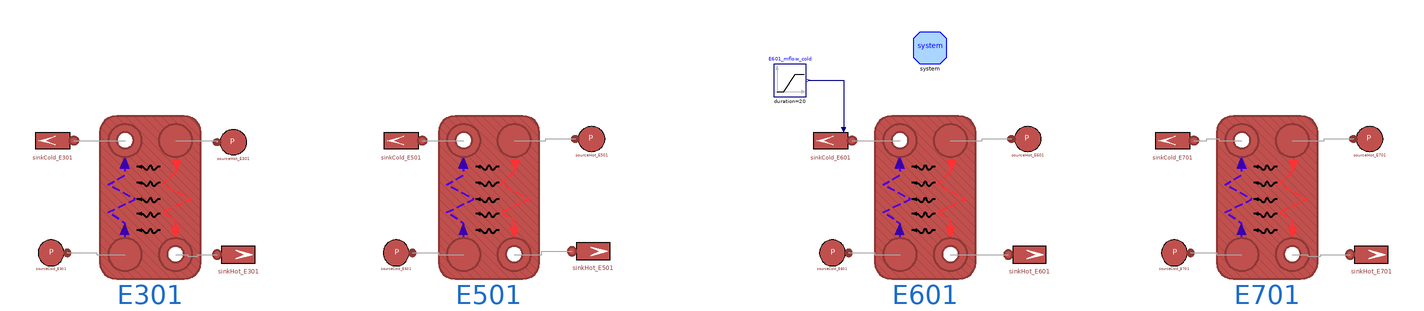

Above is the diagram view of the following Modelica model: its components placed by their Placement annotations and its connect equations drawn as lines.

model BPHETest
  "Test that includes all 04 heat exchanger of the RSE DistrictHeatingNetwork at Nominal Conditions"
  extends Modelica.Icons.Example;
  parameter Modelica.Units.SI.CoefficientOfHeatTransfer gamma_HX2 = 11534.5;
  parameter Modelica.Units.SI.CoefficientOfHeatTransfer gamma_E301avg = 5841.12;
  parameter Integer n_E301 = 5;
  parameter SI.CoefficientOfHeatTransfer gamma_cold_E301 = 11682.24;
  parameter SI.CoefficientOfHeatTransfer gamma_hot_E301 = gamma_cold_E301*gammahotovercold_factor;
  parameter SI.CoefficientOfHeatTransfer U_E301 = BPHE.E301.Unom;
  parameter Integer gammahotovercold_factor = 1;
  parameter SI.CoefficientOfHeatTransfer U_E501 = BPHE.E501.Unom;
  parameter SI.CoefficientOfHeatTransfer U_E601 = BPHE.E601.Unom;
  parameter SI.CoefficientOfHeatTransfer U_E701 = BPHE.E701.Unom;
  parameter Real CorrectFactorHot = 1;
  parameter Real CorrectFactorCold = 1;
  inner System system annotation (
    Placement(visible = true, transformation(origin = {90, 90}, extent = {{-10, -10}, {10, 10}}, rotation = 0)));
  MultiEnergySystem.DistrictHeatingNetwork.Components.Pipes.BrazedPlateHeatExchanger E301(Di_cold = BPHE.E301.Di_cold, Di_hot = BPHE.E301.Di_hot, L_cold = BPHE.E301.L_cold, L_hot = BPHE.E301.L_hot, MWall = BPHE.E301.MWall, Stot_cold = BPHE.E301.Stot_cold, Stot_hot = BPHE.E301.Stot_hot, Tin_start_cold = BPHE.E301.Tin_start_cold, Tin_start_hot = BPHE.E301.Tin_start_hot, Tout_start_cold = BPHE.E301.Tout_start_cold, Tout_start_hot = BPHE.E301.Tout_start_hot, cpm_cold = BPHE.E301.cpm_cold, cpm_hot = BPHE.E301.cpm_hot, t_cold = BPHE.E301.t_cold, t_hot = BPHE.E301.t_hot, gamma_nom_cold = BPHE.E301.gamma_nom_cold, gamma_nom_hot = BPHE.E301.gamma_nom_hot, h_cold = BPHE.E301.h_cold, h_hot = BPHE.E301.h_hot, hin_start_cold = BPHE.E301.hin_start_cold, hin_start_hot = BPHE.E301.hin_start_hot, k_cold = BPHE.E301.k_cold, k_hot = BPHE.E301.k_hot, kc_cold = 1, kc_hot = 1, lambdam_cold = BPHE.E301.lambdam_cold, lambdam_hot = BPHE.E301.lambdam_hot, m_flow_start_cold = BPHE.E301.m_flow_start_cold, m_flow_start_hot = BPHE.E301.m_flow_start_hot, n = n_E301, nPipes_cold = BPHE.E301.nPipes_cold, nPipes_hot = BPHE.E301.nPipes_hot, nPlates = BPHE.E301.nPlates, pin_start_cold = BPHE.E301.pin_start_cold, pin_start_hot = BPHE.E301.pin_start_hot, pout_start_cold = BPHE.E301.pout_start_cold, pout_start_hot = BPHE.E301.pout_start_hot, rho_nom_cold = (BPHE.E301.rhoin_nom_cold + BPHE.E301.rhoout_nom_cold)/2, rho_nom_hot = (BPHE.E301.rhoin_nom_hot + BPHE.E301.rhoout_nom_hot)/2, rhom_cold(displayUnit = "kg/m3") = BPHE.E301.rhom_cold, rhom_hot(displayUnit = "g/cm3") = BPHE.E301.rhom_hot, thermalInertia = false, u_nom_cold = BPHE.E301.u_nom_cold, u_nom_hot = BPHE.E301.u_nom_hot) annotation (
    Placement(visible = true, transformation(origin = {-389, -2}, extent = {{-31, -50}, {31, 50}}, rotation = 0)));
  MultiEnergySystem.DistrictHeatingNetwork.Sources.SinkMassFlow sinkCold_E301(T0 = BPHE.E301.Tout_start_cold, m_flow0 = BPHE.E301.m_flow_start_cold, p0 = BPHE.E301.pout_start_cold, pin_start = BPHE.E301.pout_start_cold) annotation (
    Placement(visible = true, transformation(origin = {-449, 33}, extent = {{13, -13}, {-13, 13}}, rotation = 0)));
  Sources.SourcePressure sourceCold_E301(T0 = BPHE.E301.Tin_start_cold, p0 = BPHE.E301.pin_start_cold) annotation (
    Placement(visible = true, transformation(origin = {-450, -36}, extent = {{-10, -10}, {10, 10}}, rotation = 0)));
  MultiEnergySystem.DistrictHeatingNetwork.Sources.SinkMassFlow sinkCold_E501(T0 = BPHE.E501.Tout_start_cold, m_flow0 = 2.45957, p0 = BPHE.E501.pout_start_cold, pin_start = BPHE.E501.pout_start_cold) annotation (
    Placement(visible = true, transformation(origin = {-235, 33}, extent = {{13, -13}, {-13, 13}}, rotation = 0)));
  MultiEnergySystem.DistrictHeatingNetwork.Sources.SourcePressure sourceCold_E501(T0 = BPHE.E501.Tin_start_cold, p0 = BPHE.E501.pin_start_cold) annotation (
    Placement(visible = true, transformation(origin = {-238, -36}, extent = {{-10, -10}, {10, 10}}, rotation = 0)));
  Sources.SinkMassFlow sinkHot_E301(T0 = BPHE.E301.Tout_start_hot, m_flow0 = BPHE.E301.m_flow_start_hot, p0 = BPHE.E301.pout_start_hot, pin_start = BPHE.E301.pout_start_hot) annotation (
    Placement(visible = true, transformation(origin = {-335, -37}, extent = {{-13, -13}, {13, 13}}, rotation = 0)));
  MultiEnergySystem.DistrictHeatingNetwork.Sources.SourcePressure sourceHot_E301(T0 = BPHE.E301.Tin_start_hot, p0 = BPHE.E301.pin_start_hot) annotation (
    Placement(visible = true, transformation(origin = {-338, 32}, extent = {{10, -10}, {-10, 10}}, rotation = 0)));
  MultiEnergySystem.DistrictHeatingNetwork.Sources.SinkMassFlow sinkHot_E501(T0 = BPHE.E501.Tout_start_hot, m_flow0 = BPHE.E501.m_flow_start_hot, p0 = BPHE.E501.pout_start_hot, pin_start = BPHE.E501.pout_start_hot) annotation (
    Placement(visible = true, transformation(origin = {-117, -35}, extent = {{-13, -13}, {13, 13}}, rotation = 0)));
  MultiEnergySystem.DistrictHeatingNetwork.Sources.SourcePressure sourceHot_E501(T0 = BPHE.E501.Tin_start_hot, p0 = BPHE.E501.pin_start_hot) annotation (
    Placement(visible = true, transformation(origin = {-118, 34}, extent = {{10, -10}, {-10, 10}}, rotation = 0)));
  MultiEnergySystem.DistrictHeatingNetwork.Components.Pipes.BrazedPlateHeatExchanger E501(Di_cold = BPHE.E501.Di_cold, Di_hot = BPHE.E501.Di_hot, L_cold = BPHE.E501.L_cold, L_hot = BPHE.E501.L_hot, MWall = BPHE.E501.MWall, Stot_cold = BPHE.E501.Stot_cold, Stot_hot = BPHE.E501.Stot_hot, Tin_start_cold = BPHE.E501.Tin_start_cold, Tin_start_hot = BPHE.E501.Tin_start_hot, Tout_start_cold = BPHE.E501.Tout_start_cold, Tout_start_hot = BPHE.E501.Tout_start_hot, cpm_cold = BPHE.E501.cpm_cold, cpm_hot = BPHE.E501.cpm_hot, t_cold = BPHE.E501.t_cold, t_hot = BPHE.E501.t_hot, gamma_nom_cold = BPHE.E501.gamma_nom_cold, gamma_nom_hot = BPHE.E501.gamma_nom_hot, h_cold = BPHE.E501.h_cold, h_hot = BPHE.E501.h_hot, hctype_cold = MultiEnergySystem.DistrictHeatingNetwork.Choices.Pipe.HCtypes.Downstream, hctype_hot = MultiEnergySystem.DistrictHeatingNetwork.Choices.Pipe.HCtypes.Middle, hin_start_cold = BPHE.E501.hin_start_cold, hin_start_hot = BPHE.E501.hin_start_hot, k_cold = BPHE.E501.k_cold, k_hot = BPHE.E501.k_hot, kc_cold = 1, kc_hot = 1, lambdam_cold = BPHE.E501.lambdam_cold, lambdam_hot = BPHE.E501.lambdam_hot, m_flow_start_cold = BPHE.E501.m_flow_start_cold, m_flow_start_hot = BPHE.E501.m_flow_start_hot, n = 7, nPipes_cold = BPHE.E501.nPipes_cold, nPipes_hot = BPHE.E501.nPipes_hot, nPlates = BPHE.E501.nPlates, pin_start_cold = BPHE.E501.pin_start_cold, pin_start_hot = BPHE.E501.pin_start_hot, pout_start_cold = BPHE.E501.pout_start_cold, pout_start_hot = BPHE.E501.pout_start_hot, rho_nom_cold = (BPHE.E501.rhoin_nom_cold + BPHE.E501.rhoout_nom_cold)/2, rho_nom_hot = (BPHE.E501.rhoin_nom_hot + BPHE.E501.rhoout_nom_hot)/2, rhom_cold(displayUnit = "kg/m3") = BPHE.E501.rhom_cold, rhom_hot(displayUnit = "g/cm3") = BPHE.E501.rhom_hot, thermalInertia = false, u_nom_cold = BPHE.E501.u_nom_cold, u_nom_hot = BPHE.E501.u_nom_hot) annotation (
    Placement(visible = true, transformation(origin = {-181, -2}, extent = {{-31, -50}, {31, 50}}, rotation = 0)));
  MultiEnergySystem.DistrictHeatingNetwork.Sources.SinkMassFlow sinkCold_E601(T0 = BPHE.E601.Tout_start_cold, m_flow0 = BPHE.E601.m_flow_start_cold, p0 = BPHE.E601.pout_start_cold, pin_start = BPHE.E601.pout_start_cold, use_in_m_flow = true) annotation (
    Placement(visible = true, transformation(origin = {29, 33}, extent = {{13, -13}, {-13, 13}}, rotation = 0)));
  MultiEnergySystem.DistrictHeatingNetwork.Components.Pipes.BrazedPlateHeatExchanger E601(Di_cold = BPHE.E601.Di_cold, Di_hot = BPHE.E601.Di_hot, L_cold = BPHE.E601.L_cold, L_hot = BPHE.E601.L_hot, MWall = BPHE.E601.MWall, Stot_cold = BPHE.E601.Stot_cold, Stot_hot = BPHE.E601.Stot_hot, Tin_start_cold = BPHE.E601.Tin_start_cold, Tin_start_hot = BPHE.E601.Tin_start_hot, Tout_start_cold = BPHE.E601.Tout_start_cold, Tout_start_hot = BPHE.E601.Tout_start_hot, cpm_cold = BPHE.E601.cpm_cold, cpm_hot = BPHE.E601.cpm_hot, t_cold = BPHE.E601.t_cold, t_hot = BPHE.E601.t_hot, gamma_nom_cold = BPHE.E601.gamma_nom_cold, gamma_nom_hot = BPHE.E601.gamma_nom_hot, h_cold = BPHE.E601.h_cold, h_hot = BPHE.E601.h_hot, hin_start_cold = BPHE.E601.hin_start_cold, hin_start_hot = BPHE.E601.hin_start_hot, k_cold = BPHE.E601.k_cold, k_hot = BPHE.E601.k_hot, kc_cold = 1, kc_hot = 1, lambdam_cold = BPHE.E601.lambdam_cold, lambdam_hot = BPHE.E601.lambdam_hot, m_flow_start_cold = BPHE.E601.m_flow_start_cold, m_flow_start_hot = BPHE.E601.m_flow_start_hot, n = 7, nPipes_cold = BPHE.E601.nPipes_cold, nPipes_hot = BPHE.E601.nPipes_hot, nPlates = BPHE.E601.nPlates, pin_start_cold = BPHE.E601.pin_start_cold, pin_start_hot = BPHE.E601.pin_start_hot, pout_start_cold = BPHE.E601.pout_start_cold, pout_start_hot = BPHE.E601.pout_start_hot, rho_nom_cold = (BPHE.E601.rhoin_nom_cold + BPHE.E601.rhoout_nom_cold)/2, rho_nom_hot = (BPHE.E601.rhoin_nom_hot + BPHE.E601.rhoout_nom_hot)/2, rhom_cold(displayUnit = "kg/m3") = BPHE.E601.rhom_cold, rhom_hot(displayUnit = "g/cm3") = BPHE.E601.rhom_hot, thermalInertia = false, u_nom_cold = BPHE.E601.u_nom_cold, u_nom_hot = BPHE.E601.u_nom_hot) annotation (
    Placement(visible = true, transformation(origin = {87, -2}, extent = {{-31, -50}, {31, 50}}, rotation = 0)));
  MultiEnergySystem.DistrictHeatingNetwork.Sources.SourcePressure sourceCold_E601(T0 = BPHE.E601.Tin_start_cold, p0 = BPHE.E601.pin_start_cold) annotation (
    Placement(visible = true, transformation(origin = {30, -36}, extent = {{-10, -10}, {10, 10}}, rotation = 0)));
  MultiEnergySystem.DistrictHeatingNetwork.Sources.SourcePressure sourceHot_E601(T0 = BPHE.E601.Tin_start_hot, p0 = BPHE.E601.pin_start_hot) annotation (
    Placement(visible = true, transformation(origin = {150, 34}, extent = {{10, -10}, {-10, 10}}, rotation = 0)));
  MultiEnergySystem.DistrictHeatingNetwork.Sources.SinkMassFlow sinkHot_E601(T0 = BPHE.E601.Tout_start_hot, m_flow0 = BPHE.E601.m_flow_start_hot, p0 = BPHE.E601.pout_start_hot, pin_start = BPHE.E601.pout_start_hot) annotation (
    Placement(visible = true, transformation(origin = {151, -37}, extent = {{-13, -13}, {13, 13}}, rotation = 0)));
  MultiEnergySystem.DistrictHeatingNetwork.Sources.SinkMassFlow sinkCold_E701(T0 = BPHE.E701.Tout_start_cold, m_flow0 = BPHE.E701.m_flow_start_cold, p0 = BPHE.E701.pout_start_cold, pin_start = BPHE.E701.pout_start_cold) annotation (
    Placement(visible = true, transformation(origin = {239, 33}, extent = {{13, -13}, {-13, 13}}, rotation = 0)));
  MultiEnergySystem.DistrictHeatingNetwork.Components.Pipes.BrazedPlateHeatExchanger E701(Di_cold = BPHE.E701.Di_cold, Di_hot = BPHE.E701.Di_hot, L_cold = BPHE.E701.L_cold, L_hot = BPHE.E701.L_hot, MWall = BPHE.E701.MWall, Stot_cold = BPHE.E701.Stot_cold, Stot_hot = BPHE.E701.Stot_hot, Tin_start_cold = BPHE.E701.Tin_start_cold, Tin_start_hot = BPHE.E701.Tin_start_hot, Tout_start_cold = BPHE.E701.Tout_start_cold, Tout_start_hot = BPHE.E701.Tout_start_hot, cpm_cold = BPHE.E701.cpm_cold, cpm_hot = BPHE.E701.cpm_hot, t_cold = BPHE.E701.t_cold, t_hot = BPHE.E701.t_hot, gamma_nom_cold = BPHE.E701.gamma_nom_cold, gamma_nom_hot = BPHE.E701.gamma_nom_hot, h_cold = BPHE.E701.h_cold, h_hot = BPHE.E701.h_hot, hin_start_cold = BPHE.E701.hin_start_cold, hin_start_hot = BPHE.E701.hin_start_hot, k_cold = BPHE.E701.k_cold, k_hot = BPHE.E701.k_hot, kc_cold = 1, kc_hot = 1, lambdam_cold = BPHE.E701.lambdam_cold, lambdam_hot = BPHE.E701.lambdam_hot, m_flow_start_cold = BPHE.E701.m_flow_start_cold, m_flow_start_hot = BPHE.E701.m_flow_start_hot, n = 7, nPipes_cold = BPHE.E701.nPipes_cold, nPipes_hot = BPHE.E701.nPipes_hot, nPlates = BPHE.E701.nPlates, pin_start_cold = BPHE.E701.pin_start_cold, pin_start_hot = BPHE.E701.pin_start_hot, pout_start_cold = BPHE.E701.pout_start_cold, pout_start_hot = BPHE.E701.pout_start_hot, rho_nom_cold = (BPHE.E701.rhoin_nom_cold + BPHE.E701.rhoout_nom_cold)/2, rho_nom_hot = (BPHE.E701.rhoin_nom_hot + BPHE.E701.rhoout_nom_hot)/2, rhom_cold(displayUnit = "kg/m3") = BPHE.E701.rhom_cold, rhom_hot(displayUnit = "g/cm3") = BPHE.E701.rhom_hot, thermalInertia = false, u_nom_cold = BPHE.E701.u_nom_cold, u_nom_hot = BPHE.E701.u_nom_hot) annotation (
    Placement(visible = true, transformation(origin = {297, -2}, extent = {{-31, -50}, {31, 50}}, rotation = 0)));
  MultiEnergySystem.DistrictHeatingNetwork.Sources.SourcePressure sourceCold_E701(T0 = BPHE.E701.Tin_start_cold, p0 = BPHE.E701.pin_start_cold) annotation (
    Placement(visible = true, transformation(origin = {240, -36}, extent = {{-10, -10}, {10, 10}}, rotation = 0)));
  MultiEnergySystem.DistrictHeatingNetwork.Sources.SinkMassFlow sinkHot_E701(T0 = BPHE.E701.Tout_start_hot, m_flow0 = BPHE.E701.m_flow_start_hot, p0 = BPHE.E701.pout_start_hot, pin_start = BPHE.E701.pout_start_hot) annotation (
    Placement(visible = true, transformation(origin = {361, -37}, extent = {{-13, -13}, {13, 13}}, rotation = 0)));
  MultiEnergySystem.DistrictHeatingNetwork.Sources.SourcePressure sourceHot_E701(T0 = BPHE.E701.Tin_start_hot, p0 = BPHE.E701.pin_start_hot) annotation (
    Placement(visible = true, transformation(origin = {360, 34}, extent = {{10, -10}, {-10, 10}}, rotation = 0)));
  Modelica.Blocks.Sources.Ramp E601_mflow_cold(duration = 20, height = -BPHE.E601.m_flow_start_cold*0.2, offset = BPHE.E601.m_flow_start_cold, startTime = 20)  annotation (
    Placement(visible = true, transformation(origin = {4, 70}, extent = {{-10, -10}, {10, 10}}, rotation = 0)));
equation

  connect(sinkCold_E301.inlet, E301.outcold) annotation (
    Line(points={{-436,33},{-420,33},{-420,33},{-404.5,33}},          color = {168, 168, 168}));
  connect(sourceCold_E301.outlet, E301.incold) annotation (
    Line(points={{-440,-36},{-422,-36},{-422,-37},{-404.5,-37}},
                                              color = {168, 168, 168}));
  connect(E301.outhot, sinkHot_E301.inlet) annotation (
    Line(points={{-373.5,-37},{-366,-37},{-366,-38},{-360,-38},{-360,-37},{-348,
          -37}},                              color = {168, 168, 168}));
  connect(E301.inhot, sourceHot_E301.outlet) annotation (
    Line(points={{-373.5,33},{-348,33},{-348,32}},      color = {168, 168, 168}));
  connect(sinkCold_E501.inlet, E501.outcold) annotation (
    Line(points={{-222,33},{-196.5,33}},    color = {168, 168, 168}));
  connect(sourceCold_E501.outlet, E501.incold) annotation (
    Line(points={{-228,-36},{-212,-36},{-212,-37},{-196.5,-37}},
                                              color = {168, 168, 168}));
  connect(E501.inhot, sourceHot_E501.outlet) annotation (
    Line(points={{-165.5,33},{-146,33},{-146,34},{-128,34}},
                                                color = {168, 168, 168}));
  connect(E501.outhot, sinkHot_E501.inlet) annotation (
    Line(points={{-165.5,-37},{-148.5,-37},{-148.5,-35},{-130,-35}},            color = {168, 168, 168}));
  connect(sinkCold_E601.inlet, E601.outcold) annotation (
    Line(points={{42,33},{71.5,33}},    color = {168, 168, 168}));
  connect(sourceCold_E601.outlet, E601.incold) annotation (
    Line(points={{40,-36},{56,-36},{56,-37},{71.5,-37}},
                                          color = {168, 168, 168}));
  connect(E601.outhot, sinkHot_E601.inlet) annotation (
    Line(points = {{102.5, -37}, {138, -37}}, color = {168, 168, 168}));
  connect(E601.inhot, sourceHot_E601.outlet) annotation (
    Line(points={{102.5,33},{122,33},{122,34},{140,34}},
                                              color = {168, 168, 168}));
  connect(sinkCold_E701.inlet, E701.outcold) annotation (
    Line(points={{252,33},{260,33},{260,34},{267.5,34},{267.5,33},{281.5,33}},
                                          color = {168, 168, 168}));
  connect(sourceCold_E701.outlet, E701.incold) annotation (
    Line(points={{250,-36},{266,-36},{266,-37},{281.5,-37}},
                                            color = {168, 168, 168}));
  connect(E701.outhot, sinkHot_E701.inlet) annotation (
    Line(points={{312.5,-37},{322,-37},{322,-38},{330,-38},{330,-37},{348,-37}},
                                            color = {168, 168, 168}));
  connect(E701.inhot, sourceHot_E701.outlet) annotation (
    Line(points={{312.5,33},{332,33},{332,34},{350,34}},
                                          color = {168, 168, 168}));
  connect(E601_mflow_cold.y, sinkCold_E601.in_m_flow) annotation (
    Line(points={{15,70},{36.8,70},{36.8,39.5}},  color = {0, 0, 127}));
  annotation (
    Diagram(coordinateSystem(preserveAspectRatio = true, extent = {{-500, -100}, {500, 100}})),
    Documentation(info = "<html><head></head><body>The present test model consider the 04 types of heat exchangers which are located in the heating network of RSE.&nbsp;<div><br></div><div>The tests have been done considering design conditions only and a constant heat transfer coefficient model for all heat exchangers. This may change in case of other future tests.</div><div><br></div><div>The nominal data considered for these heat exchangers can be found in the package DisctricHeatingNetwork/Data/BPHEData</div></body></html>"),
  experiment(StartTime = 0, StopTime = 1, Tolerance = 1e-6, Interval = 0.002));
end BPHETest;